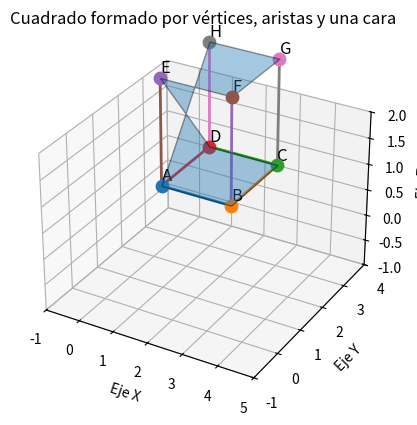

Write Python code to recreate this figure.
import matplotlib.pyplot as plt 
from mpl_toolkits.mplot3d.art3d import Poly3DCollection

# ============================
# 1. DEFINIR LOS VÉRTICES
# ============================

A = (1,1,1)
B = (3,1,1)
C = (3,3,1)
D = (1,3,1)
E = (1,1,3)
F = (3,1,3)
G = (3,3,3)
H = (1,3,3)

vertices = [A, B, C, D, E, F, G, H]

# ============================
# 2. CREAR LA FIGURA 3D
# ============================

fig = plt.figure()
ax = fig.add_subplot(111, projection='3d')

# ============================
# 3. DIBUJAR LA CARA
# ============================

cara = Poly3DCollection(
    [vertices],
    alpha=0.4,
    edgecolor="black"
)

ax.add_collection3d(cara)

# ============================
# 4. DIBUJAR LOS VÉRTICES
# ============================

for nombre, vertice in zip(["A", "B", "C", "D", "E", "F", "G", "H"], vertices):

    x, y, z = vertice

    ax.scatter(x, y, z, s=80)

    ax.text(
        x,
        y,
        z + 0.1,
        nombre,
        fontsize=12
    )

# ============================
# 5. DIBUJAR LAS ARISTAS
# ============================

aristas = [
    (A, B),
    (B, C),
    (C, D),
    (D, A),
    (B, F),
    (A, E),
    (D, H),
    (C, G)
]

for inicio, fin in aristas:

    ax.plot(
        [inicio[0], fin[0]],
        [inicio[1], fin[1]],
        [inicio[2], fin[2]],
        linewidth=2
    )

# ============================
# 6. CONFIGURAR LA ESCENA
# ============================

ax.set_xlim(-1, 5)
ax.set_ylim(-1, 4)
ax.set_zlim(-1, 2)

ax.set_xlabel("Eje X")
ax.set_ylabel("Eje Y")
ax.set_zlabel("Eje Z")

ax.set_title(
    "Cuadrado formado por vértices, aristas y una cara"
)

plt.show()
